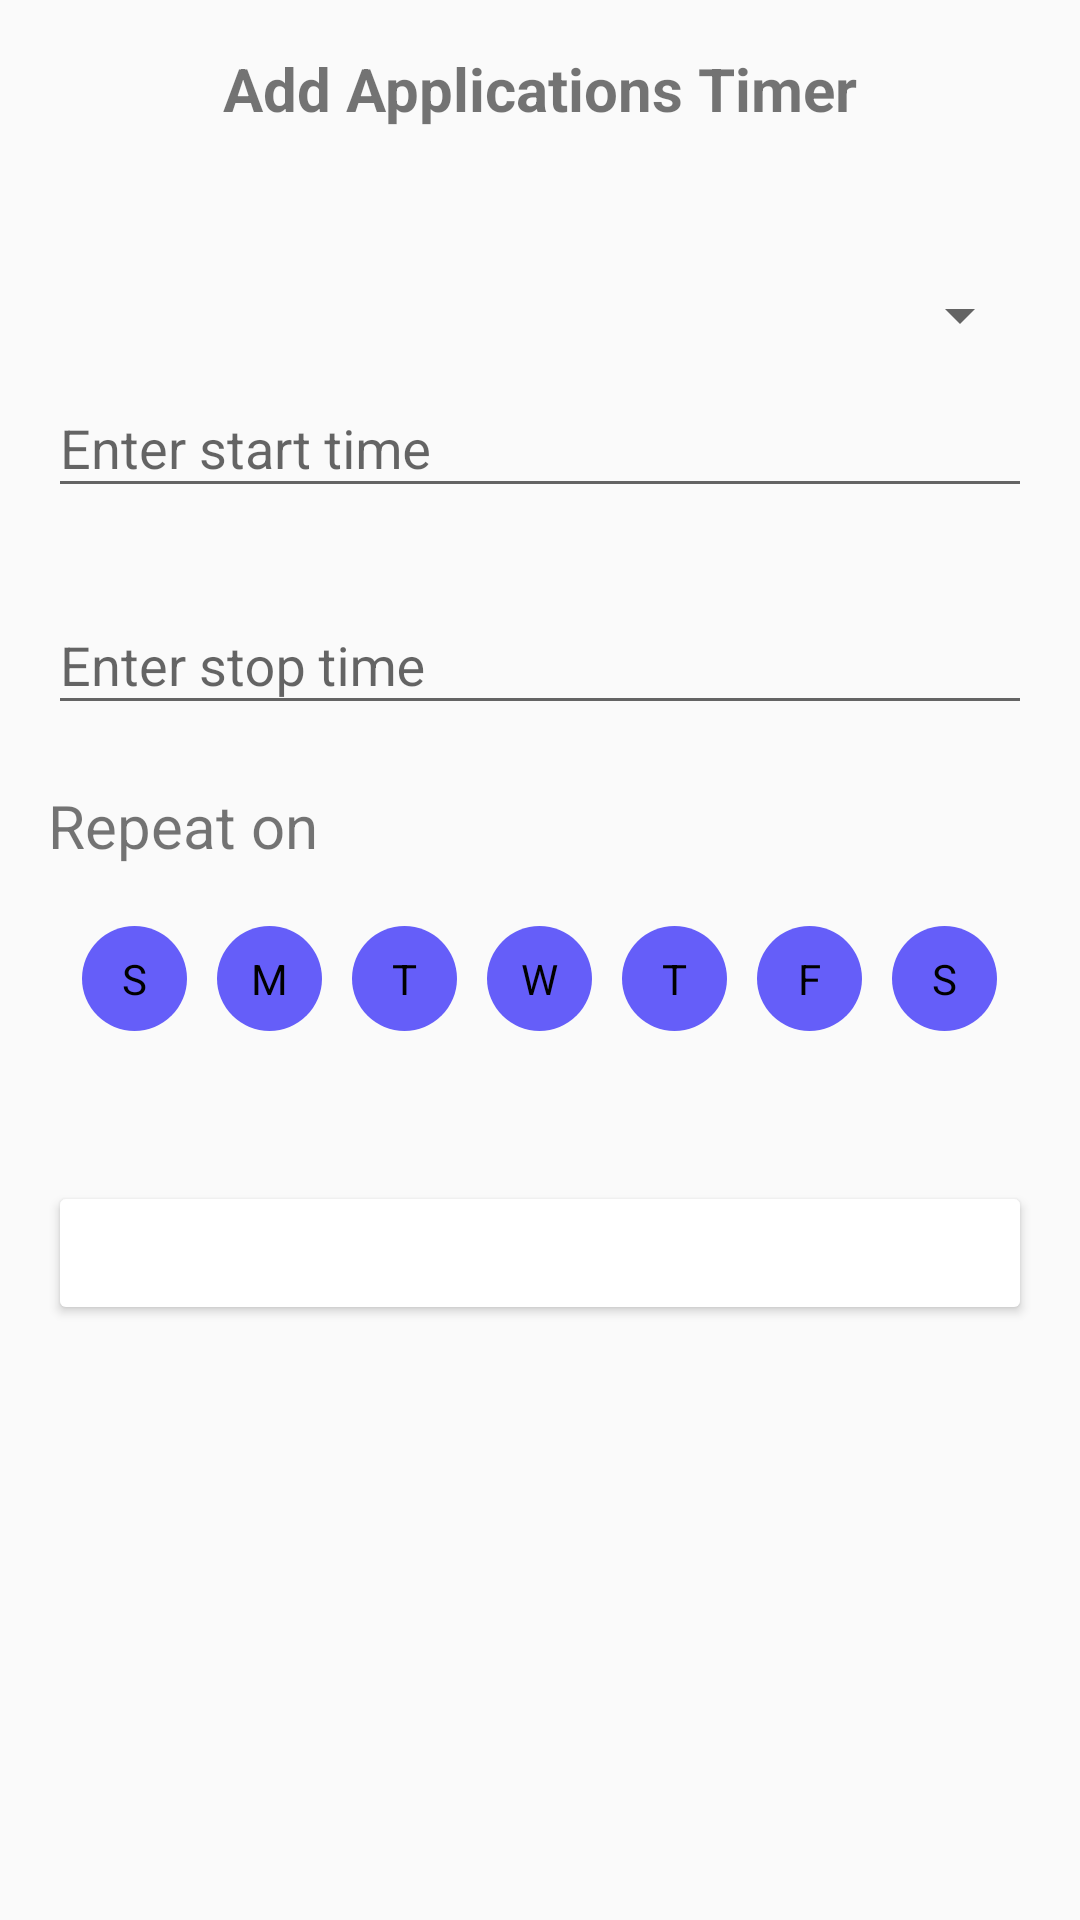

Here is an Android app screen rendered from its layout file. Give the layout XML and the strings, colors and styles it references.
<!-- AndroidManifest.xml: application theme MyMaterialTheme -->
<!-- res/layout/event_adder.xml -->
<?xml version="1.0" encoding="utf-8"?>
<RelativeLayout xmlns:android="http://schemas.android.com/apk/res/android"
    xmlns:tools="http://schemas.android.com/tools"
    android:id="@+id/event_adder"
    android:layout_width="match_parent"
    android:layout_height="match_parent"
    android:paddingBottom="@dimen/activity_vertical_margin"
    android:paddingLeft="@dimen/activity_horizontal_margin"
    android:paddingRight="@dimen/activity_horizontal_margin"
    android:paddingTop="@dimen/activity_vertical_margin"
    tools:context="com.george.autorunpro.EventAdder">

    <TextView
        android:id="@+id/title"
        android:layout_width="match_parent"
        android:layout_height="wrap_content"
        android:textSize="20sp"
        android:text="Add Applications Timer"
        android:textStyle="bold"
        android:gravity="center"
        android:paddingBottom="50sp" />

    <Spinner
        android:id="@+id/dynamic_spinner"
        android:layout_width="match_parent"
        android:layout_below="@+id/title"
        android:layout_height="wrap_content"
        android:spinnerMode="dialog" />

    <android.support.design.widget.TextInputLayout
        android:id="@+id/text_layout1"
        android:layout_width="match_parent"
        android:layout_height="wrap_content"
        android:paddingBottom="20sp"
        android:layout_below="@+id/dynamic_spinner">
    <EditText
        android:id="@+id/starttime"
        android:layout_width="match_parent"
        android:hint="Enter start time"
        android:clickable="true"
        android:focusable="false"
        android:layout_height="wrap_content" />
    </android.support.design.widget.TextInputLayout>

    <android.support.design.widget.TextInputLayout
        android:id="@+id/text_layout2"
        android:layout_width="match_parent"
        android:layout_height="wrap_content"
        android:layout_below="@+id/text_layout1">
    <EditText
        android:id="@+id/stoptime"
        android:layout_width="match_parent"
        android:hint="Enter stop time"
        android:focusable="false"
        android:clickable="true"
        android:layout_height="wrap_content" />
    </android.support.design.widget.TextInputLayout>

   <TextView
       android:id="@+id/stoppadding"
       android:layout_below="@id/text_layout2"
       android:layout_width="match_parent"
       android:text=""
       android:layout_height="20sp" />

<TextView
    android:id="@+id/days_label"
    android:layout_width="match_parent"
    android:layout_height="wrap_content"
    android:layout_below="@+id/stoppadding"
    android:layout_marginBottom="20sp"
    android:textSize="20sp"
    android:text="Repeat on "/>

    <LinearLayout
        android:layout_width="wrap_content"
        android:layout_height="wrap_content"

        android:orientation="horizontal"
        android:layout_centerVertical="true"
        android:layout_alignParentLeft="false"
        android:layout_alignParentStart="true"
        android:layout_below="@+id/days_label"
        android:gravity="center"
        android:id="@+id/linearLayout"
        android:layout_alignParentTop="false"
        android:layout_alignParentBottom="false"
        android:layout_alignWithParentIfMissing="false"
        android:layout_alignParentRight="true">

        <CheckBox
            android:id="@+id/sun"
            android:layout_width="wrap_content"
            android:layout_height="wrap_content"
            android:background="@drawable/radiobtn_bck"
            android:button="@null"
            android:gravity="center"
            android:text="S" />

        <CheckBox
            android:id="@+id/mon"
            android:layout_width="wrap_content"
            android:layout_height="wrap_content"
            android:layout_marginLeft="10dp"
            android:background="@drawable/radiobtn_bck"
            android:button="@null"
            android:gravity="center"
            android:text="M" />

        <CheckBox
            android:id="@+id/tue"
            android:layout_width="wrap_content"
            android:layout_height="wrap_content"
            android:layout_marginLeft="10dp"
            android:background="@drawable/radiobtn_bck"
            android:gravity="center"
            android:button="@null"
            android:text="T" />

        <CheckBox
            android:id="@+id/wed"
            android:layout_width="wrap_content"
            android:layout_height="wrap_content"
            android:layout_marginLeft="10dp"
            android:background="@drawable/radiobtn_bck"
            android:gravity="center"
            android:button="@null"
            android:text="W" />

        <CheckBox
            android:id="@+id/thu"
            android:layout_width="wrap_content"
            android:layout_height="wrap_content"
            android:layout_marginLeft="10dp"
            android:background="@drawable/radiobtn_bck"
            android:gravity="center"
            android:button="@null"
            android:text="T" />

        <CheckBox
            android:id="@+id/fri"
            android:layout_width="wrap_content"
            android:layout_height="wrap_content"
            android:layout_marginLeft="10dp"
            android:background="@drawable/radiobtn_bck"
            android:gravity="center"
            android:button="@null"
            android:text="F" />

        <CheckBox
        android:id="@+id/sat"
        android:layout_width="wrap_content"
        android:layout_height="wrap_content"
        android:layout_marginLeft="10dp"
        android:background="@drawable/radiobtn_bck"
        android:gravity="center"
        android:button="@null"
        android:text="S" />

    </LinearLayout>

    <Button
        android:layout_width="match_parent"
        android:layout_height="wrap_content"
        android:id="@+id/btn"
        android:text="@string/Alarm_set_btn"
        android:textColor="@color/white"
        android:theme="@style/AlarmsetButton"
        android:layout_marginTop="50sp"
        android:layout_below="@+id/linearLayout"
        android:layout_centerHorizontal="true" />

</RelativeLayout>
<!-- resources referenced by this layout -->
<resources>
  <color name="white">#FFFFFF</color>
  <dimen name="activity_horizontal_margin">16dp</dimen>
  <dimen name="activity_vertical_margin">16dp</dimen>
  <!-- drawable radiobtn_bck (drawable) -->
  <?xml version="1.0" encoding="utf-8"?>
  <selector xmlns:android="http://schemas.android.com/apk/res/android">
  
  <item android:drawable="@drawable/bg_shape" android:state_checked="true" />
  <item android:drawable="@drawable/bg_shape" android:state_pressed="true" />
  <item android:drawable="@drawable/bg_shape" android:state_focused="true" />
  <item android:drawable="@drawable/bg_shape_purple" android:state_checked="false" />
  
  </selector>
  <string name="Alarm_set_btn">Set Alarm</string>
  <style name="AlarmsetButton" parent="Theme.AppCompat.Light">
          <item name="colorControlHighlight">@color/color_alarm_btn_hl</item>
          <item name="colorButtonNormal">@color/color_alarm_btn</item>
      </style>
  <style name="MyMaterialTheme" parent="MyMaterialTheme.Base">
  
      </style>
  <!-- drawable bg_shape (drawable) -->
  <shape xmlns:android="http://schemas.android.com/apk/res/android"
  
      android:shape="oval">
      <solid android:color="#655EF9" />
      <size
          android:width="35dp"
          android:height="35dp" />
  
  </shape>
  <!-- drawable bg_shape_purple (drawable) -->
  <?xml version="1.0" encoding="utf-8"?>
      <shape xmlns:android="http://schemas.android.com/apk/res/android"
  
          android:shape="oval">
      <solid android:color="#655EF9" />
      <size
          android:width="35dp"
          android:height="35dp" />
      </shape>
  <style name="MyMaterialTheme.Base" parent="Theme.AppCompat.Light.DarkActionBar">
          <item name="windowNoTitle">true</item>
          <item name="windowActionBar">false</item>
          <item name="colorPrimary">@color/colorPrimary</item>
          <item name="colorPrimaryDark">@color/colorPrimaryDark</item>
          <item name="colorAccent">@color/colorAccent</item>
      </style>
  <color name="colorPrimary">#3F51B5</color>
  <color name="colorPrimaryDark">#3949AB</color>
  <color name="colorAccent">#00B0FF</color>
</resources>
